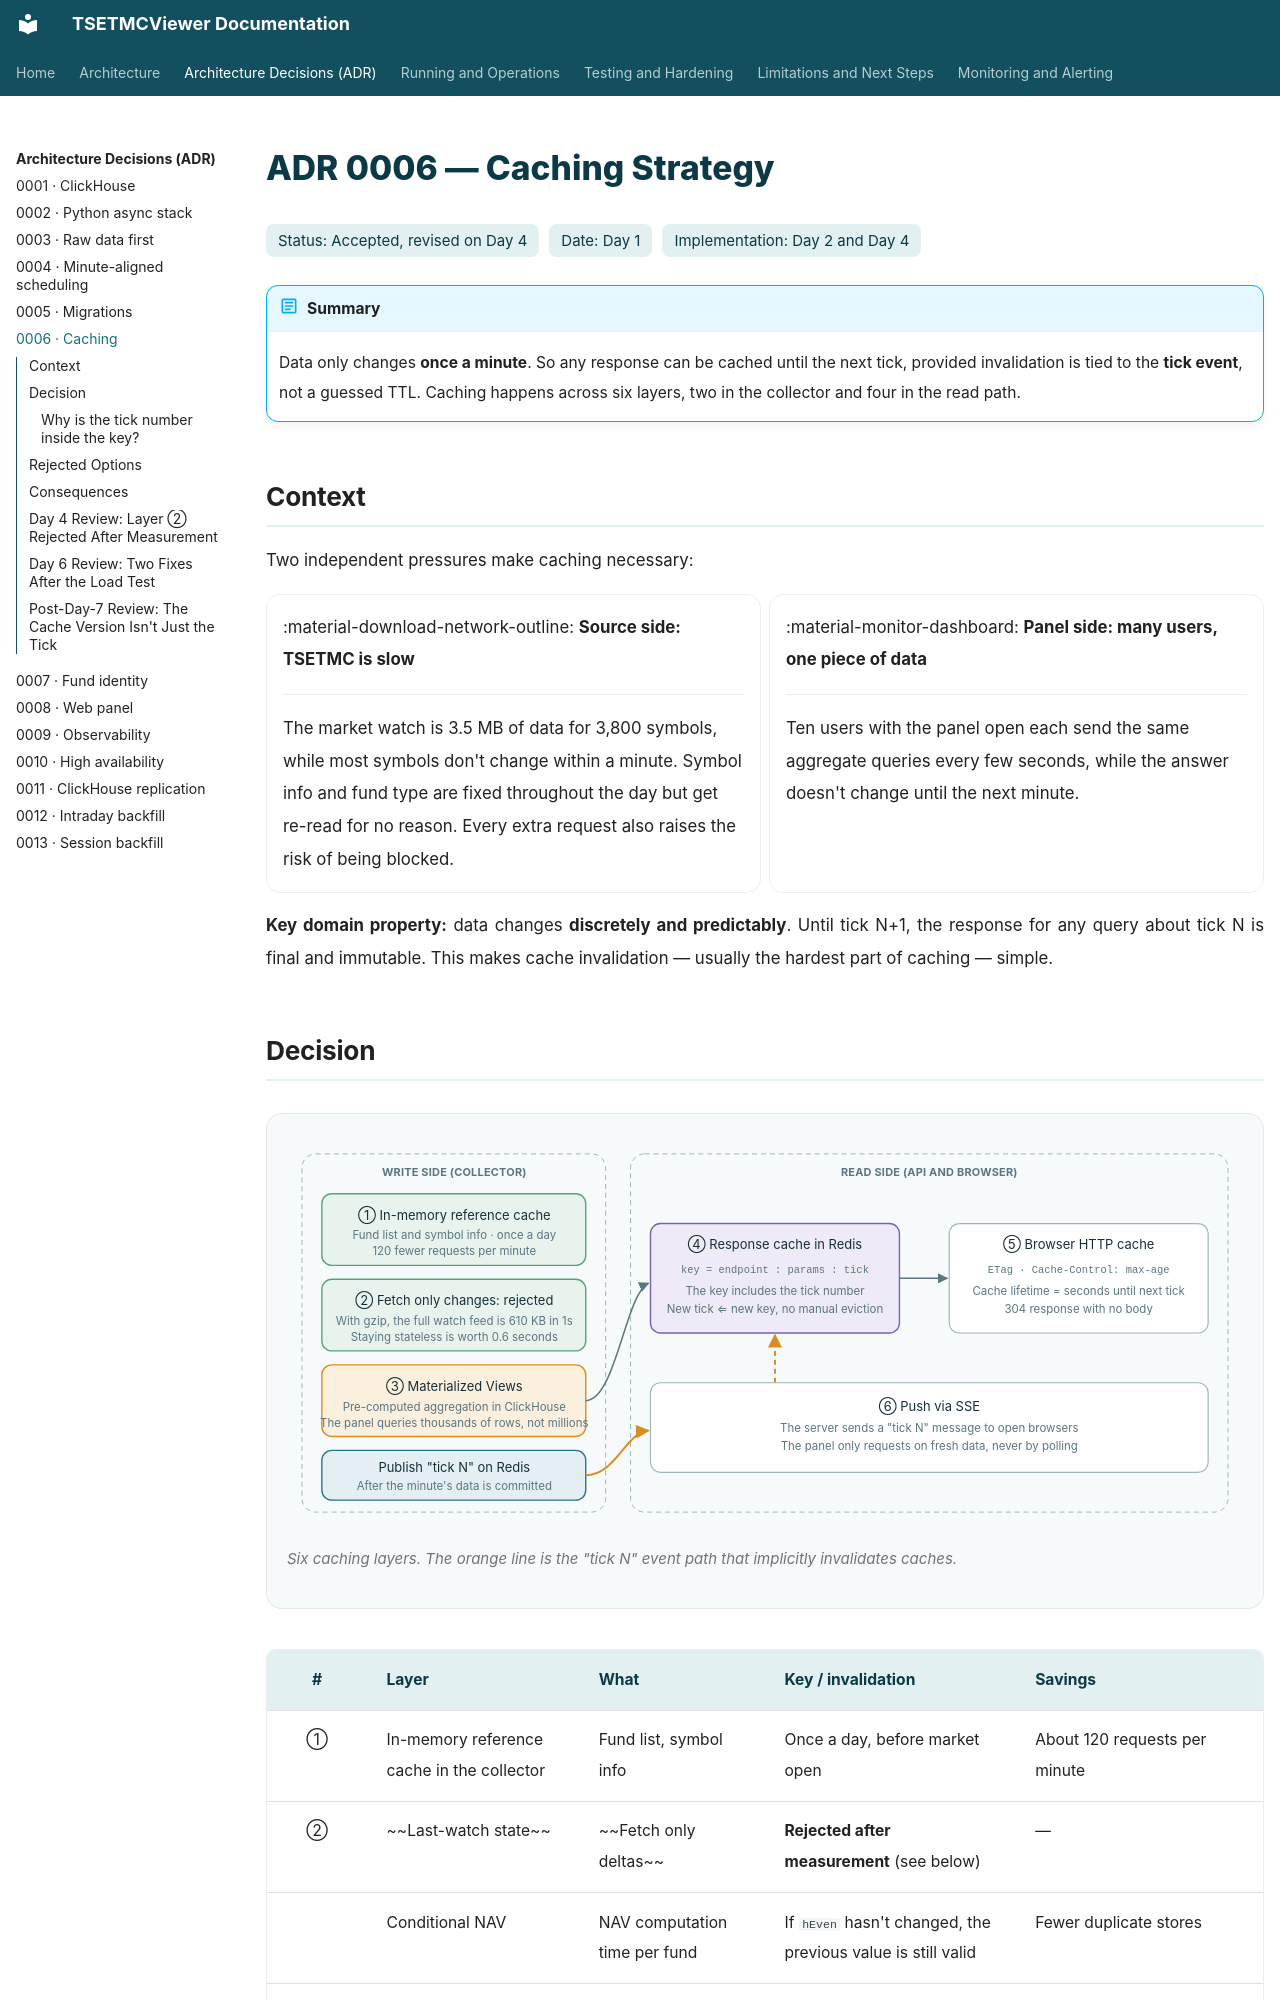

repository: pooyatfn/TSETMCViewer · page: adr/0006-caching.html · generator: mkdocs

# ADR 0006 — Caching Strategy

<div class="adr-meta"><span>Status: Accepted, revised on Day 4</span><span>Date: Day 1</span><span>Implementation: Day 2 and Day 4</span></div>

!!! abstract "Summary"
    Data only changes **once a minute**. So any response can be cached until the next tick, provided invalidation is tied to the **tick event**, not a guessed TTL. Caching happens across six layers, two in the collector and four in the read path.

## Context

Two independent pressures make caching necessary:

<div class="grid cards two" markdown>

-   :material-download-network-outline: __Source side: TSETMC is slow__

    ---

    The market watch is 3.5 MB of data for 3,800 symbols, while most symbols don't change within a minute. Symbol info and fund type are fixed throughout the day but get re-read for no reason. Every extra request also raises the risk of being blocked.

-   :material-monitor-dashboard: __Panel side: many users, one piece of data__

    ---

    Ten users with the panel open each send the same aggregate queries every few seconds, while the answer doesn't change until the next minute.

</div>

**Key domain property:** data changes **discretely and predictably**. Until tick N+1, the response for any query about tick N is final and immutable. This makes cache invalidation — usually the hardest part of caching — simple.

## Decision

<figure class="diagram">
<img src="../assets/diagrams/caching.svg" alt="Caching layers">
<figcaption>Six caching layers. The orange line is the "tick N" event path that implicitly invalidates caches.</figcaption>
</figure>

| # | Layer | What | Key / invalidation | Savings |
|:-:|---|---|---|---|
| ① | In-memory reference cache in the collector | Fund list, symbol info | Once a day, before market open | About 120 requests per minute |
| ② | ~~Last-watch state~~ | ~~Fetch only deltas~~ | **Rejected after measurement** (see below) | — |
|  | Conditional NAV | NAV computation time per fund | If `hEven` hasn't changed, the previous value is still valid | Fewer duplicate stores |
| ③ | Materialized Views | Daily and intraday aggregates | Updated on insert | Queries over thousands of rows, not millions |
| ④ | Redis (cache-aside) | JSON response per endpoint | `api:{route}:{hash(params)}:{tick}` with a 120-second TTL | ClickHouse is queried once per tick, not once per user |
| ⑤ | HTTP cache | Response in the browser or proxy | `ETag = tick`, `max-age` = seconds remaining until next tick | 304 responses with no body |
| ⑥ | SSE push | Announcing a new tick to the panel | Redis pub/sub channel | Eliminates polling |
